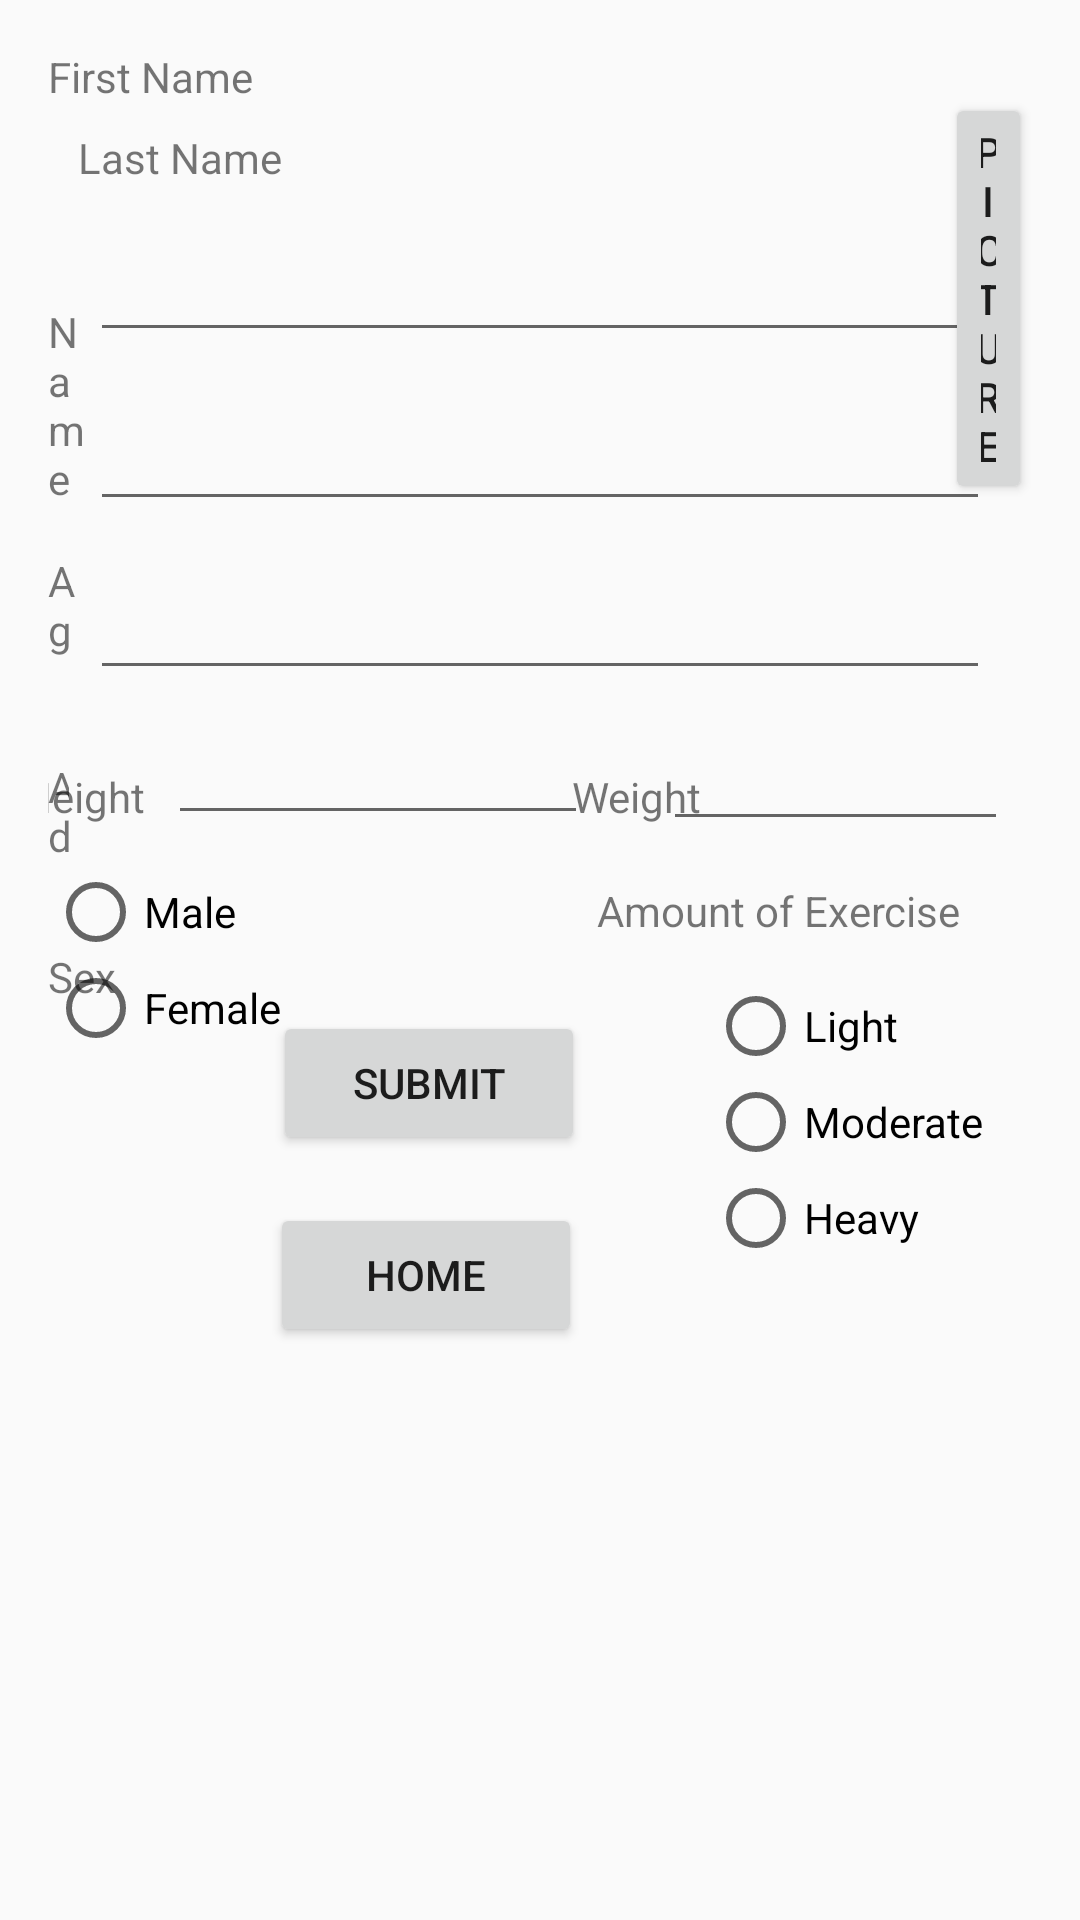

Layout XML and referenced resources for this Android screen:
<!-- AndroidManifest.xml: application theme Theme.AppCompat.Light -->
<!-- res/layout/activity_main.xml -->
<?xml version="1.0" encoding="utf-8"?>
<RelativeLayout xmlns:android="http://schemas.android.com/apk/res/android"
    xmlns:app="http://schemas.android.com/apk/res-auto"
    xmlns:tools="http://schemas.android.com/tools"
    android:layout_width="match_parent"
    android:layout_height="match_parent"
    android:padding="16dp"
    tools:context=".MainActivity">

    <LinearLayout
        android:id="@+id/linearlayout_data"
        android:layout_width="match_parent"
        android:layout_height="wrap_content"
        android:orientation="horizontal">

    </LinearLayout>

    <TextView
        android:id="@+id/tv_fn_hardcoded"
        android:layout_width="wrap_content"
        android:layout_height="wrap_content"
        android:layout_alignParentStart="true"
        android:layout_alignParentLeft="true"
        android:layout_marginStart="0dp"
        android:layout_marginLeft="8dp"
        android:text="@string/first_name" />

    <TextView
        android:id="@+id/tv_ln_data"
        android:layout_width="wrap_content"
        android:layout_height="wrap_content"
        android:layout_below="@+id/tv_fn_data"
        android:layout_marginStart="18dp"
        android:layout_marginLeft="18dp"
        android:layout_marginTop="15dp"
        android:layout_toEndOf="@+id/tv_ln_hardcoded"
        android:layout_toRightOf="@id/tv_ln_hardcoded"
        tools:text="Mouse" />

    <Button
        android:id="@+id/button_pic"
        android:layout_width="100dp"
        android:layout_height="wrap_content"
        android:layout_alignParentLeft="true"
        android:layout_alignParentTop="true"
        android:layout_marginLeft="299dp"
        android:layout_marginTop="15dp"
        android:text="@string/take_a_picture" />

    <Button
        android:id="@+id/button_submit"
        android:layout_width="104dp"
        android:layout_height="wrap_content"
        android:layout_alignParentEnd="true"
        android:layout_alignParentBottom="true"
        android:layout_centerHorizontal="true"
        android:layout_marginEnd="149dp"
        android:layout_marginBottom="239dp"
        android:text="@string/submit" />

    <Button
        android:id = "@+id/button_home"
        android:layout_width="104dp"
        android:layout_height="wrap_content"
        android:layout_alignParentEnd="true"
        android:layout_alignParentBottom="true"
        android:layout_centerHorizontal="true"
        android:layout_marginEnd="150dp"
        android:layout_marginBottom="175dp"
        android:text="Home" />


    <ImageView
        android:id="@+id/iv_pic"
        android:layout_width="wrap_content"
        android:layout_height="wrap_content"
        android:layout_toLeftOf="@id/button_pic"
        android:layout_toRightOf="@id/tv_fn_data"/>

    <TextView
        android:id="@+id/tv_fn_data"
        android:layout_width="wrap_content"
        android:layout_height="wrap_content"
        android:layout_marginStart="20dp"
        android:layout_marginLeft="40dp"
        android:layout_marginTop="0dp"
        android:layout_marginBottom="-7dp"
        android:layout_toEndOf="@+id/tv_fn_hardcoded"
        android:baselineAligned="false"
        tools:text="Mickey" />

    <TextView
        android:id="@+id/tv_ln_hardcoded"
        android:layout_width="wrap_content"
        android:layout_height="wrap_content"
        android:layout_below="@+id/tv_fn_hardcoded"
        android:layout_alignParentStart="true"
        android:layout_marginStart="10dp"
        android:layout_marginTop="8dp"
        android:text="@string/last_name" />

    <EditText
        android:id="@+id/et_name"
        android:layout_width="300dp"
        android:layout_height="wrap_content"
        android:layout_centerHorizontal="true"
        android:layout_marginTop="60dp"
        android:layout_marginEnd="8dp"
        android:layout_weight="2" />

    <EditText
        android:id="@+id/et_age"
        android:layout_width="300dp"
        android:layout_height="wrap_content"
        android:layout_below="@+id/et_name"
        android:layout_centerHorizontal="true"
        android:layout_marginTop="15dp"
        android:layout_marginEnd="8dp"
        android:layout_weight="2" />

    <EditText
        android:id="@+id/et_address"
        android:layout_width="300dp"
        android:layout_height="wrap_content"
        android:layout_below="@+id/et_age"
        android:layout_centerHorizontal="true"
        android:layout_marginTop="15dp"
        android:layout_marginEnd="8dp"
        android:layout_weight="2" />

    <EditText
        android:id="@+id/et_weight"
        android:layout_width="140dp"
        android:layout_height="wrap_content"
        android:layout_below="@+id/et_address"
        android:layout_marginStart="25dp"
        android:layout_marginTop="9dp"
        android:layout_marginEnd="8dp"
        android:layout_toEndOf="@+id/et_height"
        android:layout_weight="2" />

    <EditText
        android:id="@+id/et_height"
        android:layout_width="140dp"
        android:layout_height="wrap_content"
        android:layout_below="@+id/et_address"
        android:layout_alignParentStart="true"
        android:layout_marginStart="40dp"
        android:layout_marginTop="7dp"
        android:layout_weight="2" />

    <TextView
        android:id="@+id/tv_name"
        android:layout_width="53dp"
        android:layout_height="wrap_content"
        android:layout_alignParentStart="true"
        android:layout_alignParentTop="true"
        android:layout_marginStart="0dp"
        android:layout_marginTop="85dp"
        android:layout_marginEnd="0dp"
        android:layout_toStartOf="@+id/et_name"
        android:text="@string/name" />

    <TextView
        android:id="@+id/tv_age"
        android:layout_width="56dp"
        android:layout_height="37dp"
        android:layout_below="@+id/tv_name"
        android:layout_alignParentStart="true"
        android:layout_marginStart="0dp"
        android:layout_marginTop="15dp"
        android:layout_marginEnd="0dp"
        android:layout_toStartOf="@+id/et_age"
        android:text="@string/age" />

    <TextView
        android:id="@+id/tv_address"
        android:layout_width="49dp"
        android:layout_height="33dp"
        android:layout_alignBottom="@+id/tv_age"
        android:layout_alignParentStart="true"
        android:layout_marginStart="0dp"
        android:layout_marginEnd="7dp"
        android:layout_marginBottom="-65dp"
        android:layout_toStartOf="@+id/et_address"
        android:text="@string/address" />

    <TextView
        android:id="@+id/tv_height"
        android:layout_width="85dp"
        android:layout_height="31dp"
        android:layout_alignParentStart="true"
        android:layout_alignParentTop="true"
        android:layout_marginStart="-9dp"
        android:layout_marginTop="240dp"
        android:layout_marginEnd="-36dp"
        android:layout_toStartOf="@+id/et_height"
        android:text="@string/height" />

    <TextView
        android:id="@+id/tv_height2"
        android:layout_width="85dp"
        android:layout_height="31dp"
        android:layout_alignParentTop="true"
        android:layout_centerHorizontal="true"
        android:layout_marginTop="240dp"
        android:layout_marginEnd="-80dp"
        android:layout_toStartOf="@+id/et_weight"
        android:text="@string/weight" />

    <RadioGroup
        android:layout_width="147dp"
        android:layout_height="wrap_content"
        android:layout_alignParentStart="true"
        android:layout_centerVertical="true"
        android:layout_marginStart="0dp"
        android:layout_marginTop="240dp">


        <RadioButton
            android:id="@+id/rb_male"
            android:layout_width="wrap_content"
            android:layout_height="wrap_content"
            android:layout_alignParentStart="true"
            android:layout_alignParentTop="true"
            android:layout_marginStart="0dp"
            android:layout_marginTop="0dp"
            android:text="@string/male" />

        <RadioButton
            android:id="@+id/rb_female"
            android:layout_width="wrap_content"
            android:layout_height="wrap_content"
            android:layout_below="@+id/rb_male"
            android:layout_alignParentStart="true"
            android:layout_marginStart="0dp"
            android:layout_marginTop="0dp"
            android:text="@string/female" />

    </RadioGroup>

    <RadioGroup
        android:layout_width="147dp"
        android:layout_height="wrap_content"
        android:layout_below="@+id/tv_sex2"
        android:layout_centerVertical="true"
        android:layout_marginStart="200dp"
        android:layout_marginTop="10dp">


        <RadioButton
            android:id="@+id/rb_light"
            android:layout_width="wrap_content"
            android:layout_height="wrap_content"
            android:layout_alignParentStart="true"
            android:layout_alignParentTop="true"
            android:layout_marginStart="20dp"
            android:layout_marginTop="0dp"
            android:text="@string/light" />

        <RadioButton
            android:id="@+id/rb_moderate"
            android:layout_width="wrap_content"
            android:layout_height="wrap_content"
            android:layout_below="@+id/rb_light"
            android:layout_alignParentStart="true"
            android:layout_marginStart="20dp"
            android:layout_marginTop="0dp"
            android:text="@string/moderate" />

        <RadioButton
            android:id="@+id/rb_heavy"
            android:layout_width="wrap_content"
            android:layout_height="wrap_content"
            android:layout_below="@+id/rb_moderate"
            android:layout_alignParentStart="true"
            android:layout_marginStart="20dp"
            android:layout_marginTop="0dp"
            android:text="@string/heavy" />

    </RadioGroup>

    <TextView
        android:id="@+id/tv_sex"
        android:layout_width="wrap_content"
        android:layout_height="wrap_content"
        android:layout_below="@+id/tv_height"
        android:layout_alignParentStart="true"
        android:layout_marginStart="0dp"
        android:layout_marginTop="29dp"
        android:layout_marginBottom="0dp"
        android:text="@string/sex" />

    <TextView
        android:id="@+id/tv_sex2"
        android:layout_width="wrap_content"
        android:layout_height="wrap_content"
        android:layout_below="@+id/tv_height"
        android:layout_alignParentStart="true"
        android:layout_marginStart="183dp"
        android:layout_marginTop="7dp"
        android:layout_marginBottom="3dp"
        android:text="@string/amount_of_exercise" />

</RelativeLayout>
<!-- resources referenced by this layout -->
<resources>
  <string name="address">Address</string>
  <string name="age">Age</string>
  <string name="amount_of_exercise">Amount of Exercise</string>
  <string name="female">Female</string>
  <string name="first_name">First Name</string>
  <string name="heavy">Heavy</string>
  <string name="height">Height</string>
  <string name="last_name">Last Name</string>
  <string name="light">Light</string>
  <string name="male">Male</string>
  <string name="moderate">Moderate</string>
  <string name="name">Name</string>
  <string name="sex">Sex</string>
  <string name="submit">Submit</string>
  <string name="take_a_picture">Picture</string>
  <string name="weight">Weight</string>
</resources>
